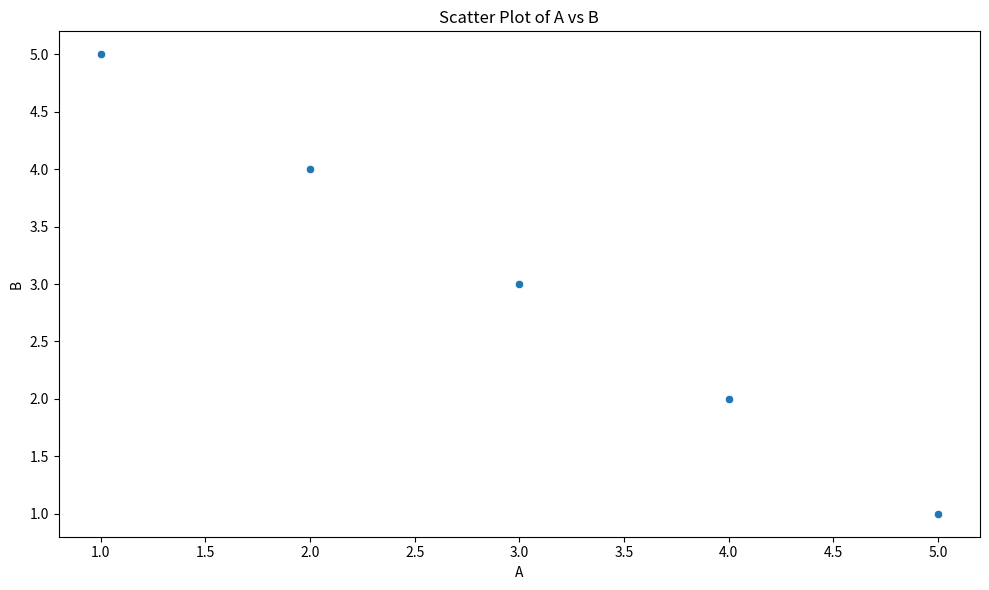
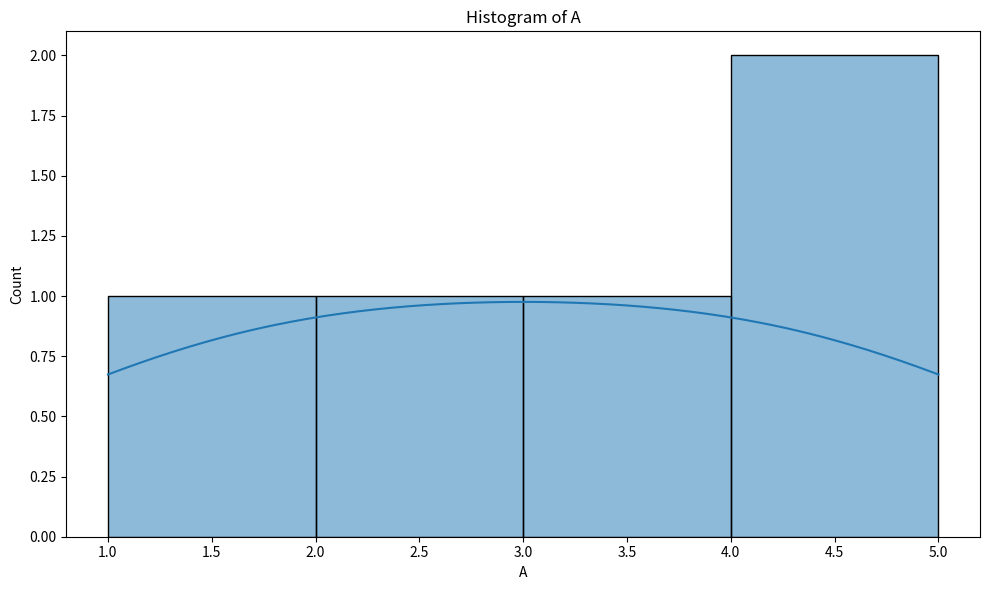
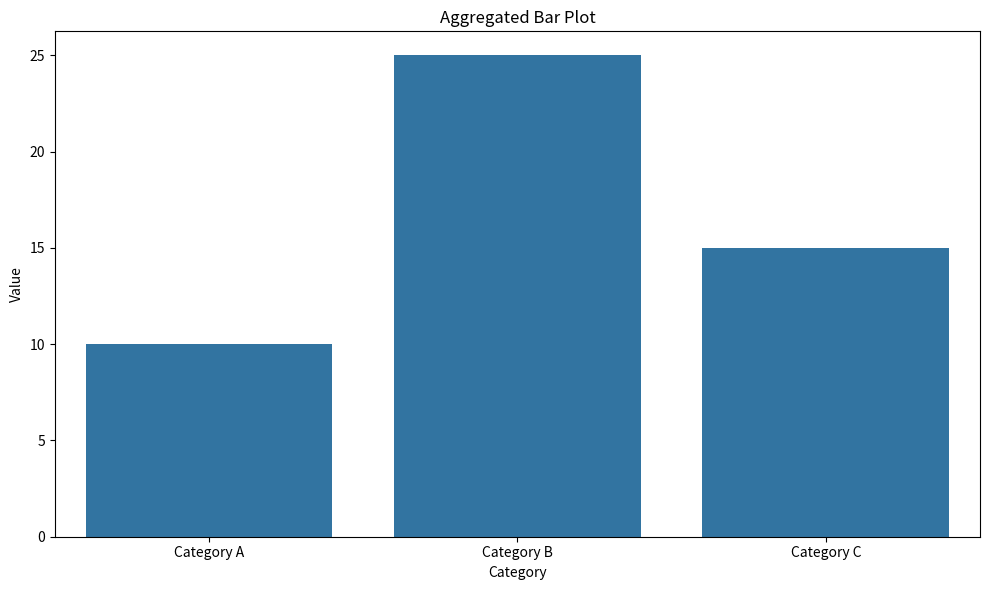
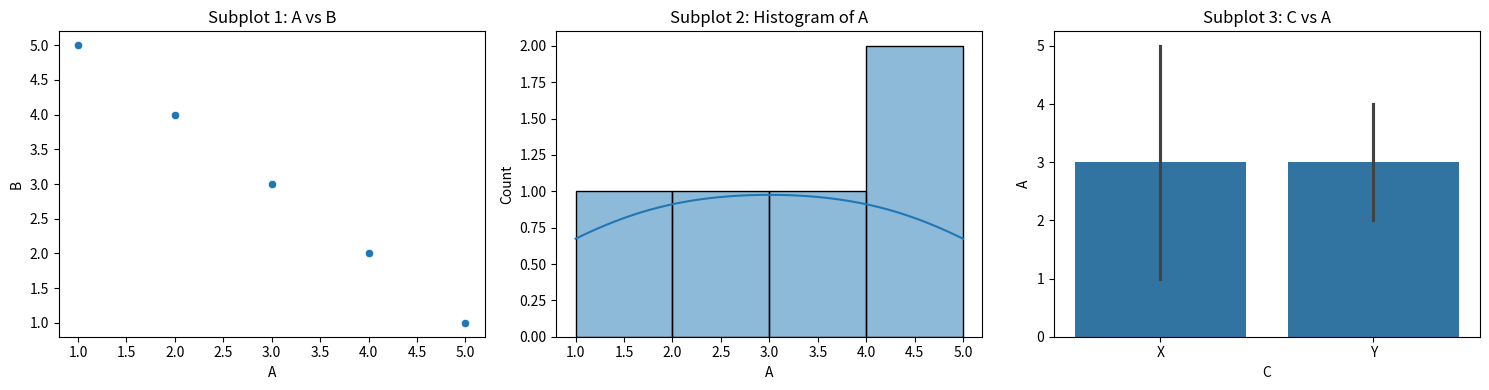

These figures' Python source, in order:
import matplotlib
matplotlib.use('Agg')
import matplotlib.pyplot as plt
import seaborn as sns
import pandas as pd
import os
import shutil

PLOTS_DIR = "plots"

def clear_plots_directory():
    if os.path.exists(PLOTS_DIR):
        shutil.rmtree(PLOTS_DIR)
    os.makedirs(PLOTS_DIR, exist_ok=True)
    print(f"Cleared and recreated directory: {PLOTS_DIR}")

def generate_plot(df, x_col: str, y_col: str = None, plot_type: str = "scatter", title: str = "Plot", filename: str = "plot.png"):
    plt.figure(figsize=(10, 6))
    
    if plot_type == "scatter":
        if y_col is None:
            raise ValueError("y_col is required for scatter plot.")
        sns.scatterplot(data=df, x=x_col, y=y_col)
    elif plot_type == "line":
        if y_col is None:
            raise ValueError("y_col is required for line plot.")
        sns.lineplot(data=df, x=x_col, y=y_col)
    elif plot_type == "bar":
        if y_col is None:
            raise ValueError("y_col is required for bar plot.")
        sns.barplot(data=df, x=x_col, y=y_col)
    elif plot_type == "hist":
        sns.histplot(data=df, x=x_col, kde=True)
    elif plot_type == "box":
        sns.boxplot(data=df, x=x_col, y=y_col)
    elif plot_type == "kde":
        sns.kdeplot(data=df, x=x_col, y=y_col, fill=True)
    else:
        raise ValueError(f"Unsupported plot type: {plot_type}")

    plt.title(title)
    plt.xlabel(x_col)
    if y_col:
        plt.ylabel(y_col)
    plt.tight_layout()
    
    plot_path = os.path.join(PLOTS_DIR, filename)
    plt.savefig(plot_path)
    plt.close()
    print(f"Plot saved to {plot_path}")
    return f"Plot '{filename}' generated successfully and saved to '{PLOTS_DIR}'. Consider creating plots whenever extra visualization can be added."

def generate_aggregated_plot(x_data: list, y_data: list, x_label: str = "X-axis", y_label: str = "Y-axis", plot_type: str = "bar", title: str = "Aggregated Plot", filename: str = "aggregated_plot.png"):
    plt.figure(figsize=(10, 6))
    
    if plot_type == "bar":
        sns.barplot(x=x_data, y=y_data)
    elif plot_type == "line":
        sns.lineplot(x=x_data, y=y_data)
    elif plot_type == "scatter":
        sns.scatterplot(x=x_data, y=y_data)
    else:
        raise ValueError(f"Unsupported plot type for aggregated data: {plot_type}. Supported types are 'bar', 'line', 'scatter'.")

    plt.title(title)
    plt.xlabel(x_label)
    plt.ylabel(y_label)
    plt.tight_layout()
    
    plot_path = os.path.join(PLOTS_DIR, filename)
    plt.savefig(plot_path)
    plt.close()
    print(f"Plot saved to {plot_path}")
    return f"Aggregated plot '{filename}' generated successfully and saved to '{PLOTS_DIR}'. Consider creating plots whenever extra visualization can be added."

def generate_subplots(df, plot_specs: list, filename: str = "subplots.png"):
    num_plots = len(plot_specs)
    if num_plots == 0:
        return "No plot specifications provided for subplots."

    # Determine grid size (simple square-ish layout)
    rows = int(num_plots**0.5)
    cols = (num_plots + rows - 1) // rows

    fig, axes = plt.subplots(rows, cols, figsize=(5 * cols, 4 * rows))
    axes = axes.flatten()

    for i, spec in enumerate(plot_specs):
        if i >= len(axes):
            break
        ax = axes[i]
        x_col = spec.get('x_col')
        y_col = spec.get('y_col')
        plot_type = spec.get('plot_type', 'scatter')
        title = spec.get('title', 'Subplot')

        if not x_col:
            print(f"Warning: x_col missing for subplot {i+1}. Skipping.")
            continue

        try:
            if plot_type == "scatter":
                if y_col is None:
                    raise ValueError("y_col is required for scatter plot.")
                sns.scatterplot(data=df, x=x_col, y=y_col, ax=ax)
            elif plot_type == "line":
                if y_col is None:
                    raise ValueError("y_col is required for line plot.")
                sns.lineplot(data=df, x=x_col, y=y_col, ax=ax)
            elif plot_type == "bar":
                if y_col is None:
                    raise ValueError("y_col is required for bar plot.")
                sns.barplot(data=df, x=x_col, y=y_col, ax=ax)
            elif plot_type == "hist":
                sns.histplot(data=df, x=x_col, kde=True, ax=ax)
            elif plot_type == "box":
                sns.boxplot(data=df, x=x_col, y=y_col, ax=ax)
            elif plot_type == "kde":
                sns.kdeplot(data=df, x=x_col, y=y_col, fill=True, ax=ax)
            else:
                print(f"Warning: Unsupported plot type '{plot_type}' for subplot {i+1}. Skipping.")
                continue

            ax.set_title(title)
            ax.set_xlabel(x_col)
            if y_col:
                ax.set_ylabel(y_col)
        except Exception as e:
            print(f"Error generating subplot {i+1}: {e}")
            ax.set_title(f"Error: {title}")
            ax.text(0.5, 0.5, f"Plot Error: {e}", horizontalalignment='center', verticalalignment='center', transform=ax.transAxes, color='red')

    for i in range(num_plots, len(axes)):
        fig.delaxes(axes[i])

    plt.tight_layout()
    plot_path = os.path.join(PLOTS_DIR, filename)
    plt.savefig(plot_path)
    plt.close(fig)
    print(f"Subplots saved to {plot_path}")
    return f"Subplots '{filename}' generated successfully and saved to '{PLOTS_DIR}'. Consider creating plots whenever extra visualization can be added."

if __name__ == "__main__":
    clear_plots_directory()
    data = {'A': [1, 2, 3, 4, 5], 'B': [5, 4, 3, 2, 1], 'C': ['X', 'Y', 'X', 'Y', 'X']}
    test_df = pd.DataFrame(data)

    generate_plot(test_df, 'A', 'B', plot_type='scatter', title='Scatter Plot of A vs B', filename='scatter_A_B.png')

    generate_plot(test_df, 'A', plot_type='hist', title='Histogram of A', filename='hist_A.png')

    x_agg = ['Category A', 'Category B', 'Category C']
    y_agg = [10, 25, 15]
    generate_aggregated_plot(x_agg, y_agg, x_label='Category', y_label='Value', plot_type='bar', title='Aggregated Bar Plot', filename='aggregated_bar.png')

    subplot_specs = [
        {'x_col': 'A', 'y_col': 'B', 'plot_type': 'scatter', 'title': 'Subplot 1: A vs B'},
        {'x_col': 'A', 'plot_type': 'hist', 'title': 'Subplot 2: Histogram of A'},
        {'x_col': 'C', 'y_col': 'A', 'plot_type': 'bar', 'title': 'Subplot 3: C vs A'}
    ]
    generate_subplots(test_df, subplot_specs, filename='multiple_plots.png')
